Run: headless pygame with SDL's dummy video driver; simulated clock (each Clock.tick advances the game by its frame time, no real sleeping); random seed 0; keys injected as events and as key.get_pressed() state; no mouse input; restart key R tapped at the start of phases 3 and 4.
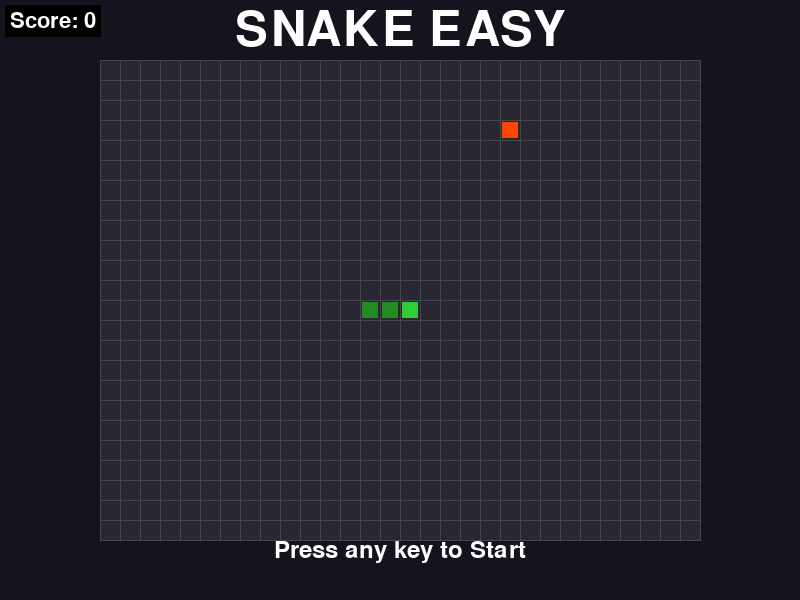
Frame 1 of 2 · flips 1–60 · no input
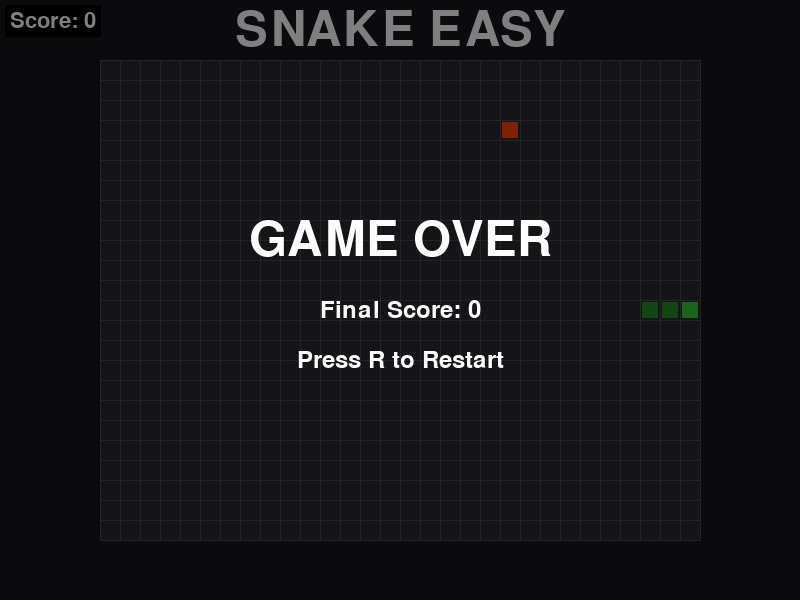
Frame 2 of 2 · flips 61–180 · tapped SPACE, RETURN · held RIGHT (→), D

The pygame program that drew these frames:

import pygame
import random
import sys

# 常量定义
WINDOW_WIDTH = 800
WINDOW_HEIGHT = 600
GRID_COLS = 30
GRID_ROWS = 24
GRID_SIZE = 20
GAME_WIDTH = GRID_COLS * GRID_SIZE
GAME_HEIGHT = GRID_ROWS * GRID_SIZE
FPS = 60
SNAKE_SPEED = 10

# 颜色定义
COLOR_BG = (20, 20, 30)
COLOR_GRID = (40, 40, 50)
COLOR_SNAKE_HEAD = (50, 205, 50)
COLOR_SNAKE_BODY = (34, 139, 34)
COLOR_FOOD = (255, 69, 0)
COLOR_TEXT = (255, 255, 255)
COLOR_HUD_BG = (0, 0, 0)

# 游戏状态
START = 0
PLAYING = 1
GAME_OVER = 2

# 初始化 pygame
pygame.init()
screen = pygame.display.set_mode((WINDOW_WIDTH, WINDOW_HEIGHT))
pygame.display.set_caption("Snake Easy")
clock = pygame.time.Clock()

# 字体设置
font_large = pygame.font.Font(None, 72)
font_small = pygame.font.Font(None, 36)
font_hud = pygame.font.Font(None, 32)

# 全局游戏变量
snake = []
direction = (1, 0)
next_direction = (1, 0)
food = (0, 0)
score = 0
game_state = START
last_move_time = 0


def init_game():
    global snake, direction, next_direction, food, score, game_state, last_move_time
    
    # 初始化蛇
    center_x = GRID_COLS // 2
    center_y = GRID_ROWS // 2
    snake = [(center_x - i, center_y) for i in range(3)]
    direction = (1, 0)
    next_direction = (1, 0)
    score = 0
    game_state = START
    last_move_time = 0
    spawn_food()


def spawn_food():
    global food
    while True:
        food = (
            random.randint(0, GRID_COLS - 1),
            random.randint(0, GRID_ROWS - 1)
        )
        if food not in snake:
            break


def handle_events():
    global next_direction, game_state
    
    for event in pygame.event.get():
        if event.type == pygame.QUIT:
            return False
        
        if event.type == pygame.KEYDOWN:
            if event.key == pygame.K_ESCAPE:
                return False
            
            if game_state == START:
                game_state = PLAYING
            elif game_state == PLAYING:
                if event.key == pygame.K_UP and direction != (0, 1):
                    next_direction = (0, -1)
                elif event.key == pygame.K_DOWN and direction != (0, -1):
                    next_direction = (0, 1)
                elif event.key == pygame.K_LEFT and direction != (1, 0):
                    next_direction = (-1, 0)
                elif event.key == pygame.K_RIGHT and direction != (-1, 0):
                    next_direction = (1, 0)
            elif game_state == GAME_OVER:
                if event.key == pygame.K_r or event.key == pygame.K_R:
                    init_game()
    
    return True


def update_game(current_time):
    global snake, direction, score, game_state, last_move_time
    
    if game_state != PLAYING:
        return
    
    # 控制蛇移动速度：每秒移动 SNAKE_SPEED 次
    if current_time - last_move_time < 1000 // SNAKE_SPEED:
        return
    
    last_move_time = current_time
    
    # 更新方向
    direction = next_direction
    
    # 计算新头位置
    head_x, head_y = snake[0]
    new_head = (head_x + direction[0], head_y + direction[1])
    
    # 碰撞检测：墙壁
    if (new_head[0] < 0 or new_head[0] >= GRID_COLS or 
        new_head[1] < 0 or new_head[1] >= GRID_ROWS):
        game_state = GAME_OVER
        return
    
    # 碰撞检测：自身
    if new_head in snake:
        game_state = GAME_OVER
        return
    
    # 移动蛇
    snake.insert(0, new_head)
    
    # 检测食物
    if new_head == food:
        score += 10
        if game_state != GAME_OVER:  # 确保游戏未结束才生成新食物
            spawn_food()
    else:
        snake.pop()


def draw_game():
    # 清空屏幕
    screen.fill(COLOR_BG)
    
    # 绘制网格背景区域
    game_rect_left = (WINDOW_WIDTH - GAME_WIDTH) // 2
    game_rect_top = (WINDOW_HEIGHT - GAME_HEIGHT) // 2
    game_rect = pygame.Rect(game_rect_left, game_rect_top, GAME_WIDTH, GAME_HEIGHT)
    pygame.draw.rect(screen, COLOR_GRID, game_rect)
    
    # 绘制网格线
    for x in range(GRID_COLS + 1):
        pygame.draw.line(screen, (70, 70, 80),
                        (game_rect_left + x * GRID_SIZE, game_rect_top),
                        (game_rect_left + x * GRID_SIZE, game_rect_top + GAME_HEIGHT))
    for y in range(GRID_ROWS + 1):
        pygame.draw.line(screen, (70, 70, 80),
                        (game_rect_left, game_rect_top + y * GRID_SIZE),
                        (game_rect_left + GAME_WIDTH, game_rect_top + y * GRID_SIZE))
    
    # 绘制食物
    food_x = game_rect_left + food[0] * GRID_SIZE + 2
    food_y = game_rect_top + food[1] * GRID_SIZE + 2
    food_rect = pygame.Rect(food_x, food_y, GRID_SIZE - 4, GRID_SIZE - 4)
    pygame.draw.rect(screen, COLOR_FOOD, food_rect)
    
    # 绘制蛇
    for i, segment in enumerate(snake):
        seg_x = game_rect_left + segment[0] * GRID_SIZE + 2
        seg_y = game_rect_top + segment[1] * GRID_SIZE + 2
        segment_rect = pygame.Rect(seg_x, seg_y, GRID_SIZE - 4, GRID_SIZE - 4)
        color = COLOR_SNAKE_HEAD if i == 0 else COLOR_SNAKE_BODY
        pygame.draw.rect(screen, color, segment_rect)
    
    # HUD - 显示标题与分数
    title_text = font_large.render("SNAKE EASY", True, COLOR_TEXT)
    title_rect = title_text.get_rect(center=(WINDOW_WIDTH // 2, 30))
    screen.blit(title_text, title_rect)
    
    score_text = font_hud.render(f"Score: {score}", True, COLOR_TEXT)
    score_rect = score_text.get_rect(topleft=(10, 10))
    pygame.draw.rect(screen, COLOR_HUD_BG, (score_rect.left - 5, score_rect.top - 5, score_rect.width + 10, score_rect.height + 10))
    screen.blit(score_text, score_rect)
    
    # 游戏结束屏幕
    if game_state == GAME_OVER:
        overlay = pygame.Surface((WINDOW_WIDTH, WINDOW_HEIGHT))
        overlay.set_alpha(128)
        overlay.fill((0, 0, 0))
        screen.blit(overlay, (0, 0))
        
        game_over_text = font_large.render("GAME OVER", True, COLOR_TEXT)
        game_over_rect = game_over_text.get_rect(center=(WINDOW_WIDTH // 2, WINDOW_HEIGHT // 2 - 60))
        screen.blit(game_over_text, game_over_rect)
        
        final_score_text = font_small.render(f"Final Score: {score}", True, COLOR_TEXT)
        final_score_rect = final_score_text.get_rect(center=(WINDOW_WIDTH // 2, WINDOW_HEIGHT // 2 + 10))
        screen.blit(final_score_text, final_score_rect)
        
        restart_text = font_small.render("Press R to Restart", True, COLOR_TEXT)
        restart_rect = restart_text.get_rect(center=(WINDOW_WIDTH // 2, WINDOW_HEIGHT // 2 + 60))
        screen.blit(restart_text, restart_rect)
    elif game_state == START:
        start_text = font_small.render("Press any key to Start", True, COLOR_TEXT)
        start_rect = start_text.get_rect(center=(WINDOW_WIDTH // 2, WINDOW_HEIGHT - 50))
        screen.blit(start_text, start_rect)


# 主循环
random.seed(42)
init_game()

running = True
while running:
    current_time = pygame.time.get_ticks()
    
    running = handle_events()
    
    update_game(current_time)
    
    draw_game()
    
    pygame.display.flip()
    clock.tick(FPS)

pygame.quit()
sys.exit()
